Run: headless pygame with SDL's dummy video driver; simulated clock (each Clock.tick advances the game by its frame time, no real sleeping); random seed 0; keys injected as events and as key.get_pressed() state; no mouse input.
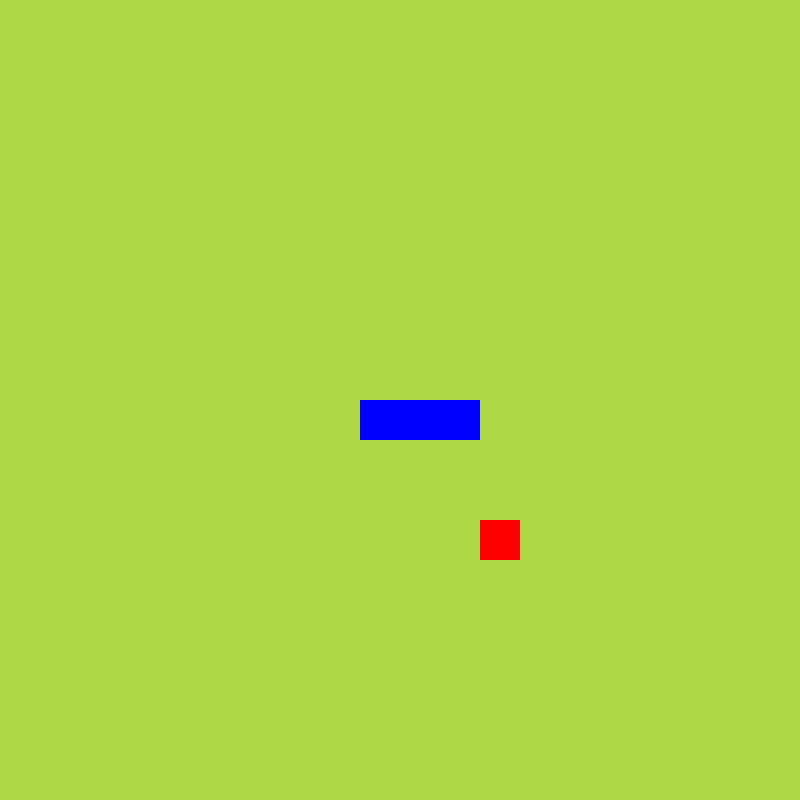
Frame 1 of 4 · flips 1–60 · no input
Frame 2 of 4 · flips 61–180 · tapped SPACE, RETURN · held RIGHT (→), D · screen unchanged from frame 1, image omitted
Frame 3 of 4 · flips 181–300 · held DOWN (↓), S · screen unchanged from frame 2, image omitted
Frame 4 of 4 · flips 301–420 · held LEFT (←), A, UP (↑), W · screen unchanged from frame 3, image omitted

The pygame program that drew these frames:

import pygame
import sys, random

from pygame.math import Vector2

pygame.init()

# creating a time object clock 
clock = pygame.time.Clock()


# CELL INFO ...  
# thr cell is a square, where the cell_size is the length of the side of the square
cell_size = 40
cell_number = 20


# SCREEN INFO ...
# and since the screen is made up of those cells, we can  have the height and weidth of the screen as
# height = width = cell_size * cell_numbers
screen_height = cell_size * cell_number
screen_width = cell_size * cell_number

# creating the screen 
# we have the width and height in the cell file ... 
screen = pygame.display.set_mode((screen_height, screen_width))


# CREATING THE FRUIT ... 
class FRUIT:
    # fruit needs to be placed at a position, so we need x and y co-oridnates for it ...
    # we would also need a rectangle to place the fruit on the screen ...
    def __init__(self):
        # the position of the fruit spawn should be random ...
        self.x = random.randint(0, cell_number - 1)
        self.y = random.randint(0, cell_number - 1)

        # vectors are more convinient data-structures to use cause of vector operations 
        # so we will make a position vector (x, y)
        self.position = Vector2(self.x, self.y) * cell_size

    def draw_fruit(self):
        # tasks this functions needs to do ...
            # ** create a rectangle
            # ** then draw the rectangle

        # ** creating a rectangle 
        # rectangle takes 4 arguments :
            # the x, y co-ordinates where you want to place the fruit 
            # and the size of the rectangle that you want ... 

        # for the x,y -- it would be the same as the x,y of the fruit
        # and for the size, it would be the same as the cell_size
            # we had to do a typecasting since vectors give values in float ... 
            # but rectangle function wants integers 
        fruit_rectangle = pygame.Rect(int(self.position.x), int(self.position.y), cell_size, cell_size)

        # ** drawing the rectangle 
        # draw takes three arguments :
            # the screen you want to display on, which is the 'screen' for us 
            # the color you want the rectangle to have, which is Red for us
            # the rectangle you want to draw, for us is fruit_rectangle
        pygame.draw.rect(screen, (255, 0, 0), fruit_rectangle)


# CREATING THE SNAKE
class SNAKE:
    # creating the snake and placing it in the center of the screen 
    # note snake is not just a single square but a collection of one, so it would be made up of multiple 
    # since it is a collection of block, and as the game progresses the number of cells would increase 
    # it would be ideal to use linked list as a data structure to store the blocks ... 
    def __init__(self):
        self.body = [Vector2(11,10), Vector2(10,10), Vector2(9,10)]

    # draw the snake 
    def draw_snake(self):
        # for this we would need to draw for every cell/block that we have for the snake ... 
        # so we would loop through the entire list called body 
        for block in self.body:
            # 1. create the rectangle with the position
            x_pos = int(block.x) * cell_size
            y_pos = int(block.y) * cell_size
            snake_rectangle = pygame.Rect(x_pos, y_pos, cell_size, cell_size)

            # 2. draw the rectangle on the screen 
            pygame.draw.rect(screen, (0, 0, 255), snake_rectangle)


# creating object of the Fruit and the snake... 
fruit_obj = FRUIT()
snake_obj = SNAKE()

while True:
    # event loop -- 
    # check for all possible event in pygame ...
    for event in pygame.event.get():
        # check for the quit event 
        if (event.type == pygame.QUIT):
            pygame.quit()               # exit the pygame
            sys.exit()                  # exit all the system processes related to this code 

    screen.fill((175, 215, 70))         # this gives the background a shade of green
    fruit_obj.draw_fruit()              # drawing the fruit 
    snake_obj.draw_snake()              # drawing the snake

    # update the screen for everyframe ... 
    pygame.display.update()
    # capping the frame rate at 60 fps
    clock.tick(60)
